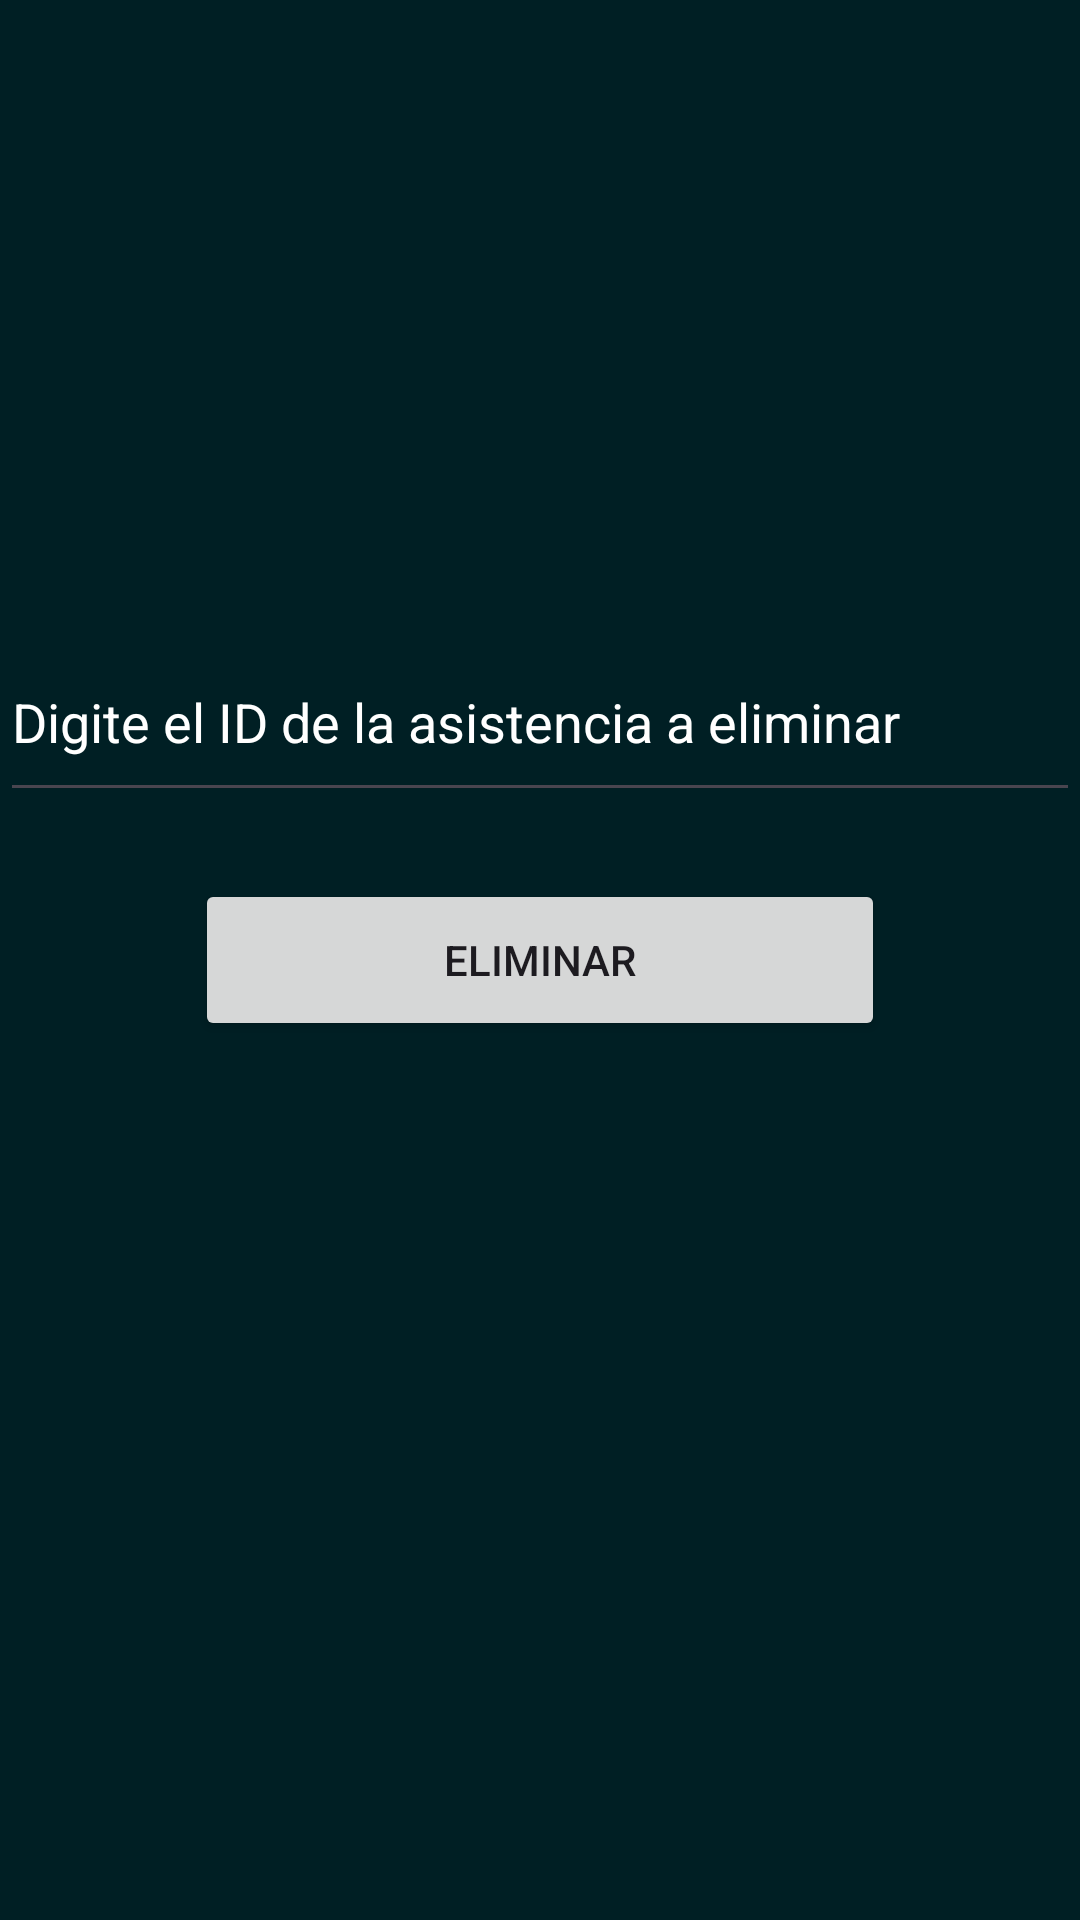

Android layout source for this screen:
<!-- AndroidManifest.xml: application theme AppTheme -->
<!-- res/layout/activity_delete_asistencia.xml -->
<?xml version="1.0" encoding="utf-8"?>
<androidx.constraintlayout.widget.ConstraintLayout xmlns:android="http://schemas.android.com/apk/res/android"
    xmlns:app="http://schemas.android.com/apk/res-auto"
    xmlns:tools="http://schemas.android.com/tools"
    android:id="@+id/main"
    android:background="@color/md_theme_onPrimaryContainer"
    android:layout_width="match_parent"
    android:layout_height="match_parent"
    tools:context=".DeleteAsistenciaActivity">

    <EditText
        android:id="@+id/editTextNumeroAsistencia"
        android:layout_width="0dp"
        android:layout_height="63dp"
        android:hint="Digite el ID de la asistencia a eliminar"
        android:textColor="@color/white"
        android:textColorHighlight="@color/white"
        android:textColorHint="@color/white"
        android:textColorLink="@color/white"
        android:inputType="textEmailAddress"
        app:layout_constraintBottom_toBottomOf="parent"
        app:layout_constraintEnd_toEndOf="parent"
        app:layout_constraintHorizontal_bias="0.0"
        app:layout_constraintStart_toStartOf="parent"
        app:layout_constraintTop_toTopOf="parent"
        app:layout_constraintVertical_bias="0.36" />

    <Button
        android:id="@+id/btnEliminar"
        android:layout_width="230dp"
        android:layout_height="54dp"
        android:text="Eliminar"
        app:layout_constraintBottom_toBottomOf="parent"
        app:layout_constraintEnd_toEndOf="parent"
        app:layout_constraintStart_toStartOf="parent"
        app:layout_constraintTop_toTopOf="parent" />

</androidx.constraintlayout.widget.ConstraintLayout>
<!-- resources referenced by this layout -->
<resources>
  <color name="md_theme_onPrimaryContainer">#001F24</color>
  <color name="white">#FFFFFFFF</color>
  <color name="md_theme_primary">#006875</color>
  <color name="md_theme_onPrimary">#FFFFFF</color>
  <color name="md_theme_primaryContainer">#9EEFFF</color>
  <color name="md_theme_secondary">#4A6267</color>
  <color name="md_theme_onSecondary">#FFFFFF</color>
  <color name="md_theme_secondaryContainer">#CDE7ED</color>
  <color name="md_theme_onSecondaryContainer">#051F23</color>
  <color name="md_theme_tertiary">#535D7E</color>
  <color name="md_theme_onTertiary">#FFFFFF</color>
  <color name="md_theme_tertiaryContainer">#DBE1FF</color>
  <color name="md_theme_onTertiaryContainer">#0F1A37</color>
  <color name="md_theme_error">#BA1A1A</color>
  <color name="md_theme_onError">#FFFFFF</color>
  <color name="md_theme_errorContainer">#FFDAD6</color>
  <color name="md_theme_onErrorContainer">#410002</color>
  <color name="md_theme_background">#F5FAFC</color>
  <color name="md_theme_onBackground">#171D1E</color>
  <color name="md_theme_surface">#F5FAFC</color>
  <color name="md_theme_onSurface">#171D1E</color>
  <color name="md_theme_surfaceVariant">#DBE4E6</color>
  <color name="md_theme_onSurfaceVariant">#3F484A</color>
  <color name="md_theme_outline">#6F797B</color>
  <color name="md_theme_outlineVariant">#BFC8CA</color>
  <color name="md_theme_inverseSurface">#2B3133</color>
  <color name="md_theme_inverseOnSurface">#ECF2F3</color>
  <color name="md_theme_inversePrimary">#82D3E2</color>
  <color name="md_theme_primaryFixed">#9EEFFF</color>
  <color name="md_theme_onPrimaryFixed">#001F24</color>
  <color name="md_theme_primaryFixedDim">#82D3E2</color>
  <color name="md_theme_onPrimaryFixedVariant">#004E59</color>
  <color name="md_theme_secondaryFixed">#CDE7ED</color>
  <color name="md_theme_onSecondaryFixed">#051F23</color>
  <color name="md_theme_secondaryFixedDim">#B1CBD0</color>
  <color name="md_theme_onSecondaryFixedVariant">#334B4F</color>
  <color name="md_theme_tertiaryFixed">#DBE1FF</color>
  <color name="md_theme_onTertiaryFixed">#0F1A37</color>
  <color name="md_theme_tertiaryFixedDim">#BBC5EA</color>
  <color name="md_theme_onTertiaryFixedVariant">#3C4665</color>
  <color name="md_theme_surfaceDim">#D5DBDC</color>
  <color name="md_theme_surfaceBright">#F5FAFC</color>
  <color name="md_theme_surfaceContainerLowest">#FFFFFF</color>
  <color name="md_theme_surfaceContainerLow">#EFF5F6</color>
  <color name="md_theme_surfaceContainer">#E9EFF0</color>
  <color name="md_theme_surfaceContainerHigh">#E3E9EA</color>
  <color name="md_theme_surfaceContainerHighest">#DEE3E5</color>
</resources>
